Run: headless pygame with SDL's dummy video driver; simulated clock (each Clock.tick advances the game by its frame time, no real sleeping); random seed 0; keys injected as events and as key.get_pressed() state; no mouse input.
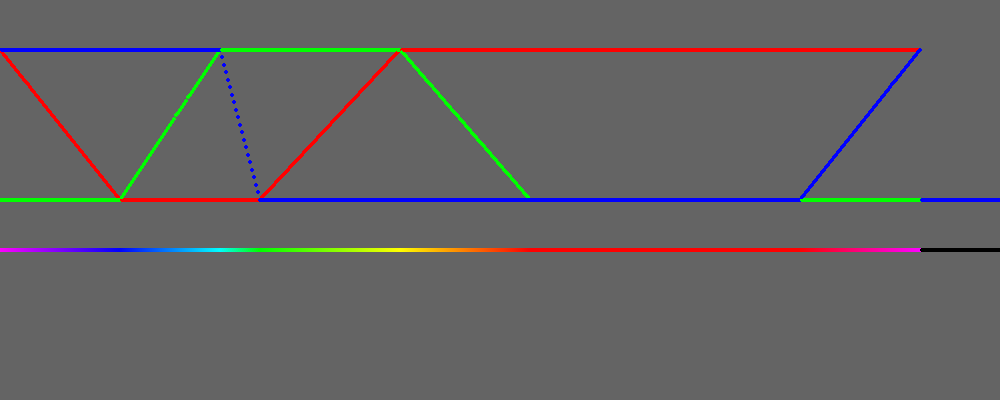
Frame 1 of 4 · flips 1–60 · no input
Frame 2 of 4 · flips 61–180 · tapped SPACE, RETURN · held RIGHT (→), D · screen unchanged from frame 1, image omitted
Frame 3 of 4 · flips 181–300 · held DOWN (↓), S · screen unchanged from frame 2, image omitted
Frame 4 of 4 · flips 301–420 · held LEFT (←), A, UP (↑), W · screen unchanged from frame 3, image omitted

The pygame program that drew these frames:

import pygame
from pygame.locals import *

pygame.init()

root = pygame.display.set_mode((1000, 400), pygame.RESIZABLE)
root.fill((0,0,0))

def visSpec(w):
    if w >= 380 and w < 440:
        R = -(w - 440.) / (440. - 380.)
        G = 0.0
        B = 1.0
    elif w >= 440 and w < 490:
        R = 0.0
        G = (w - 440.) / (490. - 440.)
        B = 1.0
    elif w >= 490 and w < 510:
        R = 0.0
        G = 1.0
        B = -(w - 510.) / (510. - 490.)
    elif w >= 510 and w < 580:
        R = (w - 510.) / (580. - 510.)
        G = 1.0
        B = 0.0
    elif w >= 580 and w < 645:
        R = 1.0
        G = -(w - 645.) / (645. - 580.)
        B = 0.0
    elif w >= 645 and w <= 780:
        R = 1.0
        G = 0.0
        B = 0.0
    elif w >= 780 and w <= 840:
        R = 1.0
        G = 0.0
        B = (w - 780.) / (840. - 780.)
    else:
        R = 0.0
        G = 0.0
        B = 0.0
    return (R*255, G*255, B*255)

running = True

while running:
    for event in pygame.event.get():
        if event.type == pygame.QUIT:
            running = False

    for x in range(380, 1000):
        pygame.draw.circle(root, visSpec(x), (2*(x - 380), 250), 2)

        pygame.draw.circle(root, (255,0,0), (2*(x - 380), 200+150*-(visSpec(x)[0]/255)), 2)
        pygame.draw.circle(root, (0,255,0), (2*(x - 380), 200+150*-(visSpec(x)[1]/255)), 2)
        pygame.draw.circle(root, (0,0,255), (2*(x - 380), 200+150*-(visSpec(x)[2]/255)), 2)

    pygame.display.flip()
    root.fill((100,100,100))

pygame.quit()
